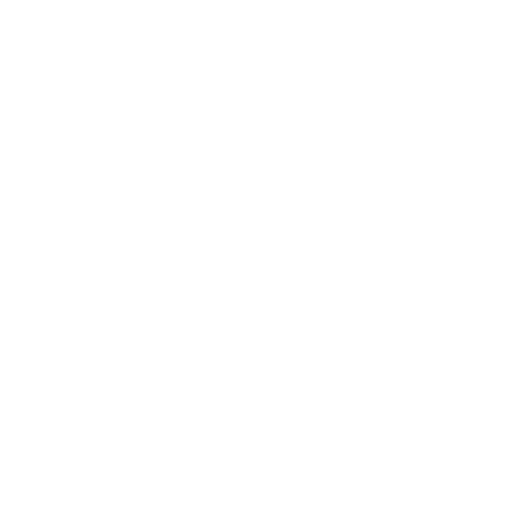
t = 0.00 s
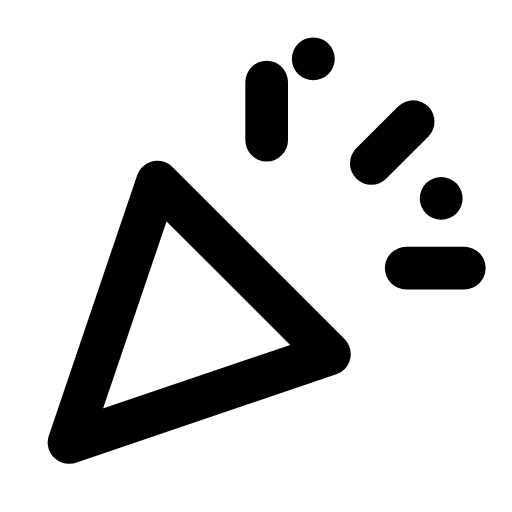
t = 0.24 s
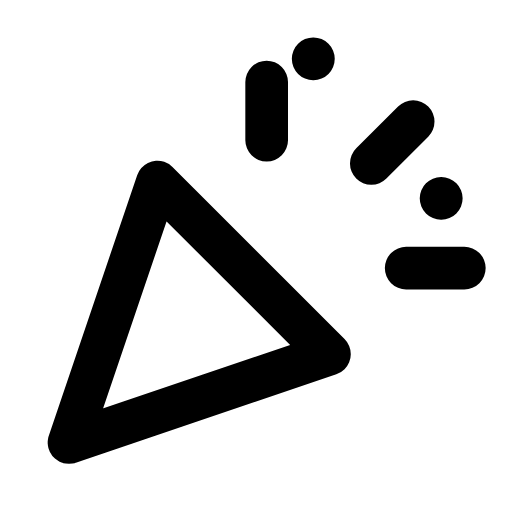
t = 0.47 s
t = 0.68 s: frame unchanged from t = 0.47 s, image omitted
t = 0.95 s: frame unchanged from t = 0.47 s, image omitted
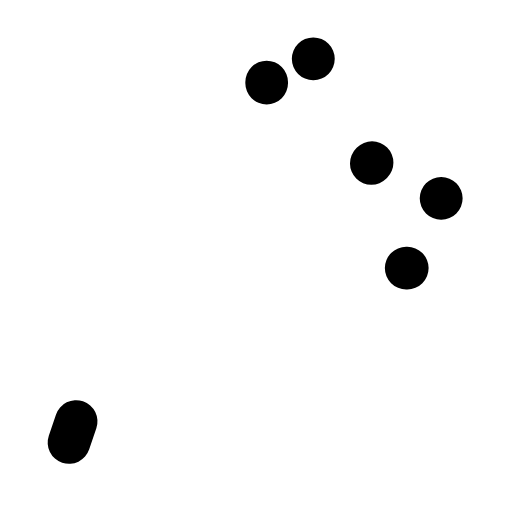
t = 1.17 s

The animated SVG that drew these frames (rendered in a browser with its animation timeline set to each time). Animation: 2 SMIL elements (animate=2); one cycle of 1.40 s, repeats indefinitely.

<svg xmlns="http://www.w3.org/2000/svg" width="24" height="24" viewBox="0 0 24 24" fill="none"><g transform="translate(-1.125 -1.058) scale(1.09)"><path stroke="currentColor" stroke-width="1.835" stroke-linecap="round" stroke-linejoin="round" fill="none" d="M4 20L7.8 8.8L15.2 16.2Z" pathLength="1" stroke-dasharray="1"><animate attributeName="stroke-dashoffset" values="1;1;0;0;0;0;1;1;1" keyTimes="0;0;0.189;0.45;0.6;0.774;0.9;0.9;1" dur="1.4s" repeatCount="indefinite" calcMode="spline" keySplines="0.16 1 0.3 1;0.16 1 0.3 1;0.16 1 0.3 1;0.16 1 0.3 1;0.16 1 0.3 1;0.16 1 0.3 1;0.16 1 0.3 1;0.16 1 0.3 1"/></path><path stroke="currentColor" stroke-width="1.835" stroke-linecap="round" stroke-linejoin="round" fill="none" d="M12.5 4.5L12.5 7M17 8L18.8 6.2M18.5 12.5L21 12.5M14.5 3.5L14.51 3.5M20 9.5L20.01 9.5" pathLength="1" stroke-dasharray="1"><animate attributeName="stroke-dashoffset" values="1;1;0;0;0;0;1;1;1" keyTimes="0;0.0315;0.2205;0.45;0.6;0.753;0.879;0.9;1" dur="1.4s" repeatCount="indefinite" calcMode="spline" keySplines="0.16 1 0.3 1;0.16 1 0.3 1;0.16 1 0.3 1;0.16 1 0.3 1;0.16 1 0.3 1;0.16 1 0.3 1;0.16 1 0.3 1;0.16 1 0.3 1"/></path></g></svg>
